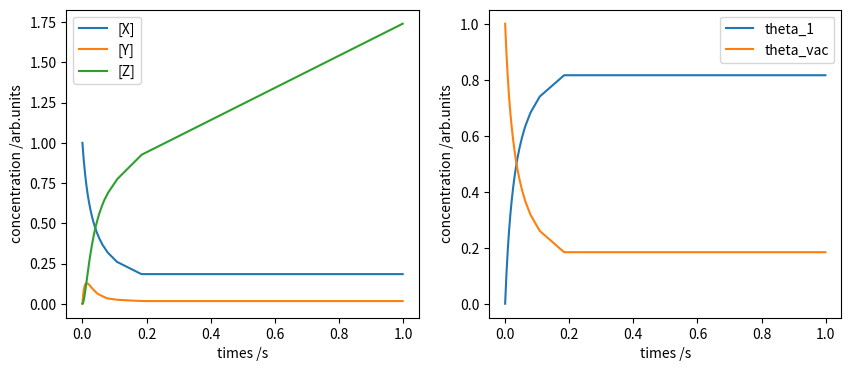

Python code for this plot:
import numpy as np
from scipy.integrate import solve_ivp
import matplotlib.pyplot as plt

def f(t, c, Afor, Ea, Kci):
	R = 8.314
	T = 400

	Ea = np.array(Ea)
	kfor = Afor * np.exp(-Ea / R / T)
	krev = kfor / Kci

	Rate = np.array([0]*5)
	sden = 1.0e2
	theta = c[-2:]*sden

	Rate[0] = -kfor[0]*c[0]*theta[1]
	Rate[1] = +kfor[1]*c[0]*theta[1] - kfor[2]*c[1]
	Rate[2] = +kfor[2]*c[1]

	Rate[3] = +kfor[0]*c[0]*theta[1]
	Rate[4] = -Rate[3]

	dcdt = Rate
	return dcdt

t0, tf = 0, 1.0e0
c0 = [1, 0, 0, 0, 1]
t_span = (t0, tf)
dt = 1.0e-3
t_eval = np.arange(t0, tf, dt)
Afor = np.array([1.0e6]*3)
Ea   = np.array([50e3, 50e3, 30e3])
Kci  = np.array([1.0, 1.0, 1.0])

soln = solve_ivp(fun=lambda t, c: f(t, c, Afor, Ea, Kci),
				 t_span=t_span, t_eval=t_eval, y0=c0,
				 method="LSODA", rtol=1e-3, atol=1e-6)
print(soln.nfev, "evaluations requred.")

fig, (fig1, fig2) = plt.subplots(ncols=2, figsize=(10, 4))
fig1.plot(soln.t, soln.y[0], label="[X]")
fig1.plot(soln.t, soln.y[1], label="[Y]")
fig1.plot(soln.t, soln.y[2], label="[Z]")
fig2.plot(soln.t, soln.y[3], label="theta_1")
fig2.plot(soln.t, soln.y[4], label="theta_vac")

fig1.set_xlabel("times /s")
fig1.set_ylabel("concentration /arb.units")
fig2.set_xlabel("times /s")
fig2.set_ylabel("concentration /arb.units")
fig1.legend()
fig2.legend()

plt.show()
